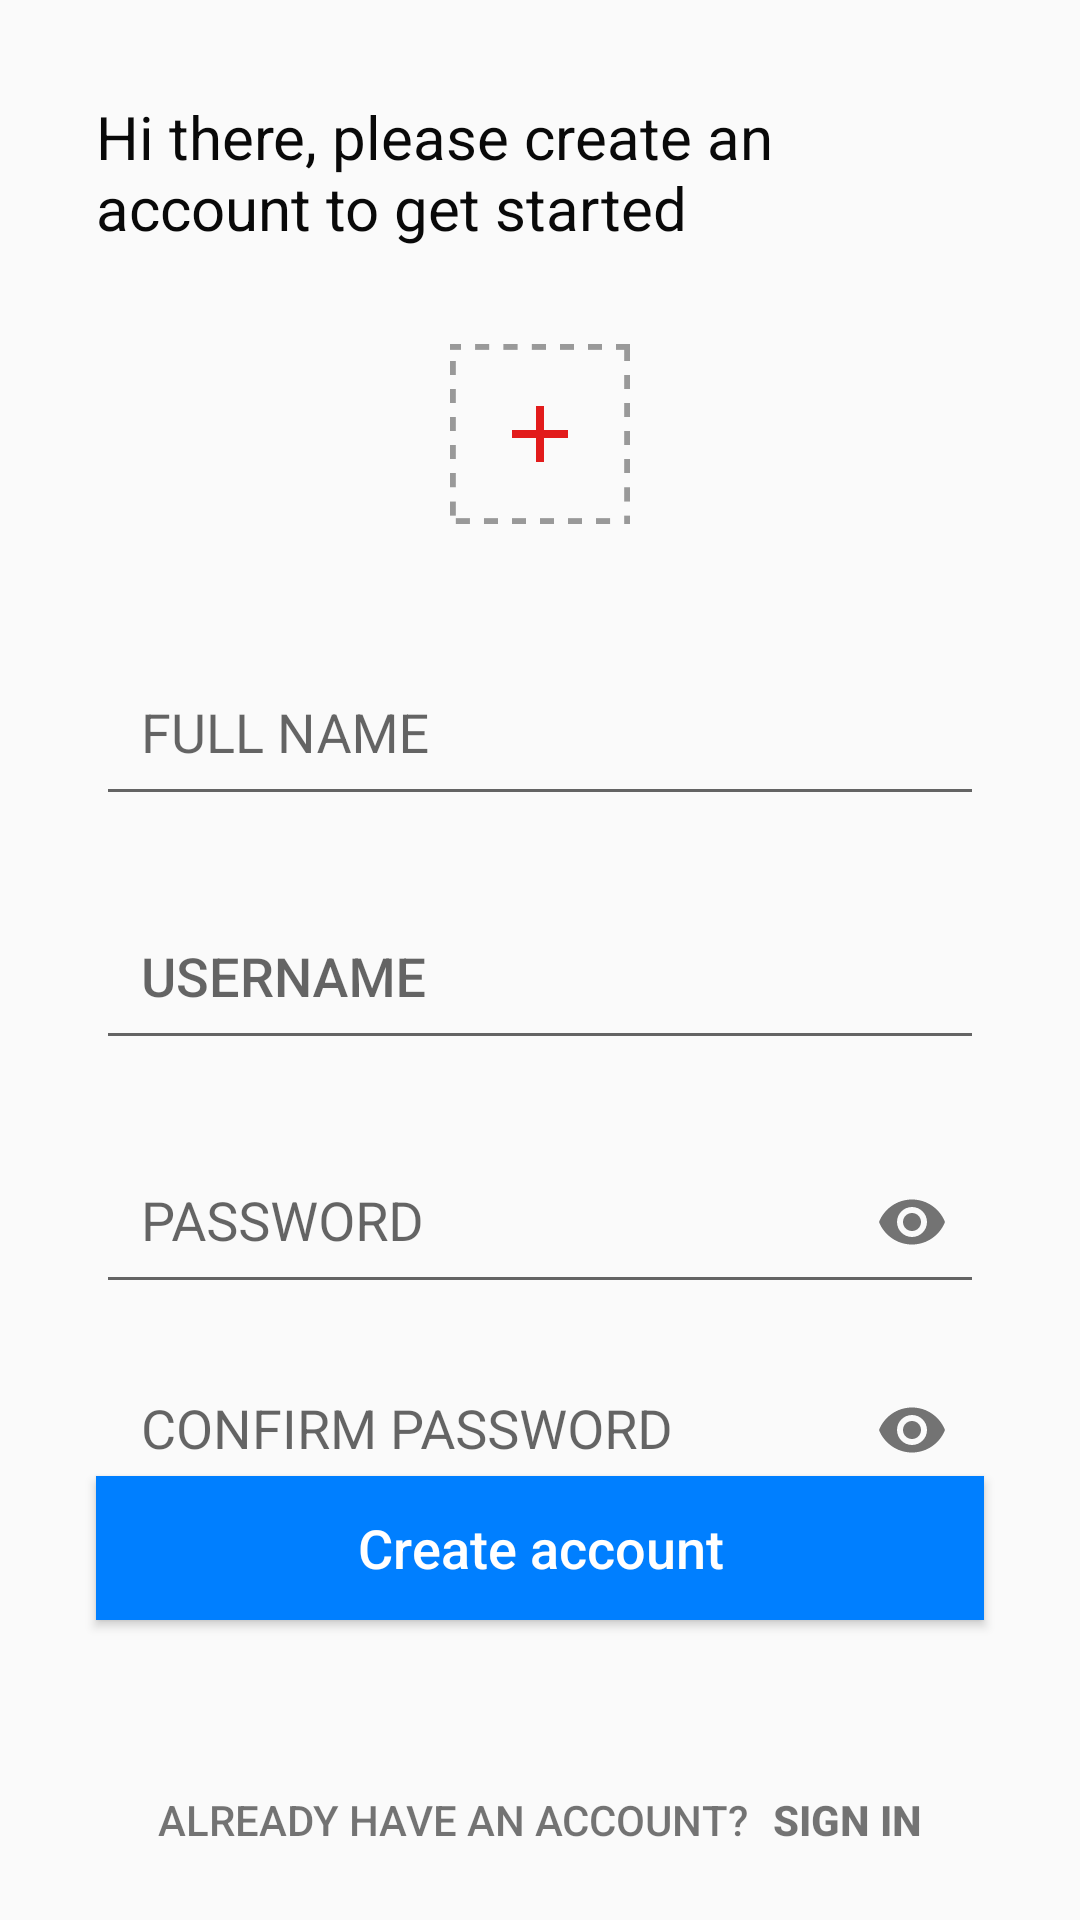

Write the Android layout XML for this screen, with the resource values it uses.
<!-- AndroidManifest.xml: activity theme Theme.AppCompat.Light.NoActionBar -->
<!-- res/layout/activity_register.xml -->
<?xml version="1.0" encoding="utf-8"?>
<androidx.constraintlayout.widget.ConstraintLayout xmlns:android="http://schemas.android.com/apk/res/android"
    xmlns:app="http://schemas.android.com/apk/res-auto"
    xmlns:tools="http://schemas.android.com/tools"
    android:layout_width="match_parent"
    android:layout_height="match_parent"
    tools:context=".RegisterActivity">

    <TextView
        android:id="@+id/textView2"
        android:layout_width="match_parent"
        android:layout_height="wrap_content"
        android:layout_marginStart="32dp"
        android:layout_marginLeft="32dp"
        android:layout_marginTop="32dp"
        android:layout_marginEnd="32dp"
        android:layout_marginRight="32dp"
        android:text="Hi there, please create an account to get started"
        android:textColor="@color/colorVampireBlack"
        android:textSize="20dp"
        app:layout_constraintEnd_toEndOf="parent"
        app:layout_constraintStart_toStartOf="parent"
        app:layout_constraintTop_toTopOf="parent" />

    <ImageView
        android:id="@+id/imageView2"
        android:layout_width="60dp"
        android:layout_height="60dp"
        android:layout_marginTop="32dp"
        android:src="@drawable/ic_add_image"
        app:layout_constraintEnd_toEndOf="@+id/textView2"
        app:layout_constraintStart_toStartOf="@+id/textView2"
        app:layout_constraintTop_toBottomOf="@+id/textView2"/>

    <com.google.android.material.textfield.TextInputLayout
        android:id="@+id/textinputlayout_fullname"
        android:layout_width="match_parent"
        android:layout_height="wrap_content"
        android:layout_marginStart="32dp"
        android:layout_marginLeft="32dp"
        android:layout_marginTop="32dp"
        android:layout_marginEnd="32dp"
        android:layout_marginRight="32dp"
        app:layout_constraintEnd_toEndOf="parent"
        app:layout_constraintStart_toStartOf="parent"
        app:layout_constraintTop_toBottomOf="@+id/imageView2">

        <com.google.android.material.textfield.TextInputEditText
            android:id="@+id/edittext_fullname"
            android:layout_width="match_parent"
            android:layout_height="match_parent"
            android:hint="FULL NAME"
            android:padding="15dp" />
    </com.google.android.material.textfield.TextInputLayout>

    <com.google.android.material.textfield.TextInputLayout
        android:id="@+id/textInputLayout_username"
        android:layout_width="match_parent"
        android:layout_height="wrap_content"
        android:layout_marginStart="32dp"
        android:layout_marginLeft="32dp"
        android:layout_marginTop="16dp"
        android:layout_marginEnd="32dp"
        android:layout_marginRight="32dp"
        app:layout_constraintEnd_toEndOf="parent"
        app:layout_constraintStart_toStartOf="parent"
        app:layout_constraintTop_toBottomOf="@+id/textinputlayout_fullname">

        <com.google.android.material.textfield.TextInputEditText
            android:id="@+id/edittext_username1"
            android:layout_width="match_parent"
            android:layout_height="wrap_content"
            android:fontFamily="sans-serif-medium"
            android:hint="USERNAME"
            android:padding="15dp" />

    </com.google.android.material.textfield.TextInputLayout>

    <com.google.android.material.textfield.TextInputLayout
        android:id="@+id/textInputLayout_passw"
        android:layout_width="match_parent"
        android:layout_height="wrap_content"
        android:layout_marginStart="32dp"
        android:layout_marginLeft="32dp"
        android:layout_marginTop="16dp"
        android:layout_marginEnd="32dp"
        android:layout_marginRight="32dp"
        app:layout_constraintEnd_toEndOf="parent"
        app:layout_constraintStart_toStartOf="parent"
        app:layout_constraintTop_toBottomOf="@+id/textInputLayout_username"
        app:passwordToggleEnabled="true">

        <com.google.android.material.textfield.TextInputEditText
            android:id="@+id/edittext_passw"
            android:layout_width="match_parent"
            android:layout_height="wrap_content"
            android:padding="15dp"
            android:inputType="textPassword"
            android:hint="PASSWORD" />
    </com.google.android.material.textfield.TextInputLayout>


    <com.google.android.material.textfield.TextInputLayout
        android:id="@+id/textInputLayout_confpassw"
        android:layout_width="match_parent"
        android:layout_height="wrap_content"
        android:layout_marginStart="32dp"
        android:layout_marginLeft="32dp"
        android:layout_marginTop="16dp"
        android:layout_marginEnd="32dp"
        android:layout_marginRight="32dp"
        app:layout_constraintBottom_toTopOf="@+id/button_register"
        app:layout_constraintEnd_toEndOf="parent"
        app:layout_constraintStart_toStartOf="parent"
        app:layout_constraintTop_toBottomOf="@+id/textInputLayout_passw"
        app:passwordToggleEnabled="true">

        <com.google.android.material.textfield.TextInputEditText
            android:id="@+id/edittext_confpassw"
            android:layout_width="match_parent"
            android:layout_height="wrap_content"
            android:hint="CONFIRM PASSWORD"
            android:inputType="textPassword"
            android:padding="15dp" />

    </com.google.android.material.textfield.TextInputLayout>

    <Button
        android:id="@+id/button_register"
        android:layout_width="0dp"
        android:layout_height="wrap_content"
        android:layout_marginStart="32dp"
        android:layout_marginLeft="32dp"
        android:layout_marginEnd="32dp"
        android:layout_marginRight="32dp"
        android:layout_marginBottom="76dp"
        android:background="@color/colorSlateBlue"
        android:fontFamily="sans-serif-medium"
        android:includeFontPadding="true"
        android:text="Create account"
        android:textAlignment="center"
        android:textAllCaps="false"
        android:textAppearance="@style/TextAppearance.AppCompat.Medium"
        android:textColor="#fff"
        android:textStyle="normal"
        app:layout_constraintBottom_toBottomOf="@+id/linearLayout"
        app:layout_constraintEnd_toEndOf="parent"
        app:layout_constraintHorizontal_bias="0.0"
        app:layout_constraintStart_toStartOf="parent" />

    <LinearLayout
        android:id="@+id/linearLayout"
        android:layout_width="wrap_content"
        android:layout_height="wrap_content"
        android:layout_marginBottom="24dp"
        android:orientation="horizontal"
        app:layout_constraintBottom_toBottomOf="parent"
        app:layout_constraintEnd_toEndOf="parent"
        app:layout_constraintStart_toStartOf="parent">


        <TextView
            android:id="@+id/textView"
            android:layout_width="wrap_content"
            android:layout_height="wrap_content"
            android:layout_marginRight="5dp"
            android:fontFamily="sans-serif-medium"
            android:text="Already have an account? "
            android:textAllCaps="true" />

        <TextView
            android:id="@+id/textview_register"
            android:layout_width="wrap_content"
            android:layout_height="wrap_content"
            android:fontFamily="sans-serif-medium"
            android:text="Sign in"
            android:textAllCaps="true"
            android:textStyle="bold" />

    </LinearLayout>

</androidx.constraintlayout.widget.ConstraintLayout>
<!-- resources referenced by this layout -->
<resources>
  <color name="colorSlateBlue">#007FFF</color>
  <color name="colorVampireBlack">#090909</color>
  <!-- drawable ic_add_image (drawable) -->
  <vector xmlns:android="http://schemas.android.com/apk/res/android"
      android:width="512dp"
      android:height="512dp"
      android:viewportWidth="512"
      android:viewportHeight="512">
    <path
        android:pathData="M512,0h-40v16h24v32h16V0zM432,0h-40v16h40V0zM352,0h-40v16h40V0zM272,0h-40v16h40V0zM192,0h-40v16h40V0zM112,0H72v16h40V0zM32,0H0v16h32V0zM16,48H0v40h16V48zM16,128H0v40h16V128zM16,208H0v40h16V208zM16,288H0v40h16V288zM16,368H0v40h16V368zM16,448H0v40h16V448zM56,496H16v16h40V496zM136,496H96v16h40V496zM216,496h-40v16h40V496zM296,496h-40v16h40V496zM376,496h-40v16h40V496zM456,496h-40v16h40V496zM512,488h-16v8l0,0v16h16V488zM512,408h-16v40h16V408zM512,328h-16v40h16V328zM512,248h-16v40h16V248zM512,168h-16v40h16V168zM512,88h-16v40h16V88z"
        android:fillColor="#999999"/>
    <path
        android:pathData="M244,175.976h24v160.08h-24z"
        android:fillColor="#E21B1B"/>
    <path
        android:pathData="M175.976,244h160.08v24h-160.08z"
        android:fillColor="#E21B1B"/>
  </vector>
</resources>
